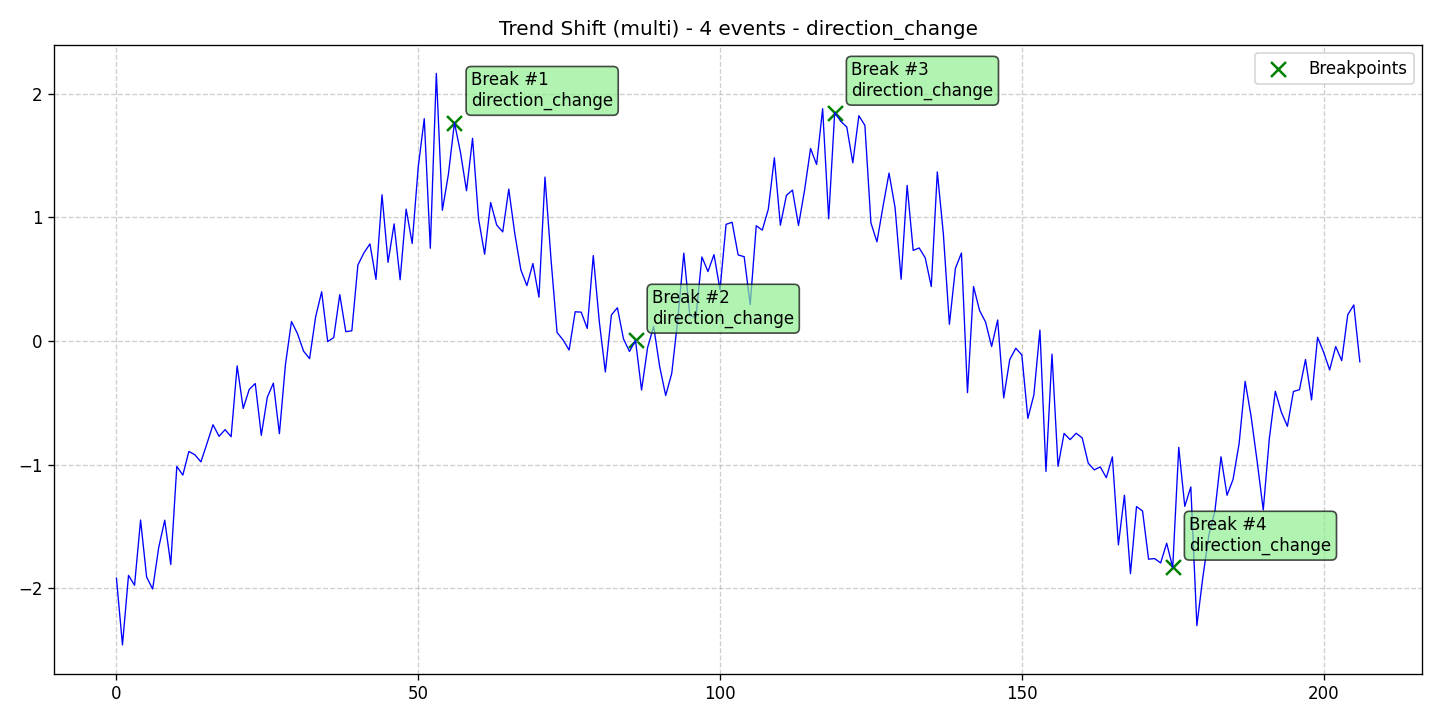

Source data for this figure (header and first rows):
data, stationary, det_lin_up, det_lin_down, det_quad, det_cubic, det_exp, det_damped, stoc_trend, volatility, single_seas, multiple_seas, point_anom_single, point_anom_multi, collect_anom, context_anom, mean_shift, var_shift, trend_shift, date, is_break, is_anomaly, is_multi, location_beginning
-1.918, 0, 0, 0, 0, 0, 0, 0, 0, 0, 0, 0, 0, 0, 0, 0, 0, 0, 1, 2020-01-01, 0, 0, 1, 0
-2.459, 0, 0, 0, 0, 0, 0, 0, 0, 0, 0, 0, 0, 0, 0, 0, 0, 0, 1, 2020-01-02, 0, 0, 1, 0
-1.896, 0, 0, 0, 0, 0, 0, 0, 0, 0, 0, 0, 0, 0, 0, 0, 0, 0, 1, 2020-01-03, 0, 0, 1, 0
-1.976, 0, 0, 0, 0, 0, 0, 0, 0, 0, 0, 0, 0, 0, 0, 0, 0, 0, 1, 2020-01-04, 0, 0, 1, 0
-1.449, 0, 0, 0, 0, 0, 0, 0, 0, 0, 0, 0, 0, 0, 0, 0, 0, 0, 1, 2020-01-05, 0, 0, 1, 0
-1.91, 0, 0, 0, 0, 0, 0, 0, 0, 0, 0, 0, 0, 0, 0, 0, 0, 0, 1, 2020-01-06, 0, 0, 1, 0
-2.007, 0, 0, 0, 0, 0, 0, 0, 0, 0, 0, 0, 0, 0, 0, 0, 0, 0, 1, 2020-01-07, 0, 0, 1, 0
-1.672, 0, 0, 0, 0, 0, 0, 0, 0, 0, 0, 0, 0, 0, 0, 0, 0, 0, 1, 2020-01-08, 0, 0, 1, 0
-1.45, 0, 0, 0, 0, 0, 0, 0, 0, 0, 0, 0, 0, 0, 0, 0, 0, 0, 1, 2020-01-09, 0, 0, 1, 0
-1.808, 0, 0, 0, 0, 0, 0, 0, 0, 0, 0, 0, 0, 0, 0, 0, 0, 0, 1, 2020-01-10, 0, 0, 1, 0
-1.015, 0, 0, 0, 0, 0, 0, 0, 0, 0, 0, 0, 0, 0, 0, 0, 0, 0, 1, 2020-01-11, 0, 0, 1, 0
-1.085, 0, 0, 0, 0, 0, 0, 0, 0, 0, 0, 0, 0, 0, 0, 0, 0, 0, 1, 2020-01-12, 0, 0, 1, 0
-0.8942, 0, 0, 0, 0, 0, 0, 0, 0, 0, 0, 0, 0, 0, 0, 0, 0, 0, 1, 2020-01-13, 0, 0, 1, 0
-0.9211, 0, 0, 0, 0, 0, 0, 0, 0, 0, 0, 0, 0, 0, 0, 0, 0, 0, 1, 2020-01-14, 0, 0, 1, 0
-0.9785, 0, 0, 0, 0, 0, 0, 0, 0, 0, 0, 0, 0, 0, 0, 0, 0, 0, 1, 2020-01-15, 0, 0, 1, 0
-0.8299, 0, 0, 0, 0, 0, 0, 0, 0, 0, 0, 0, 0, 0, 0, 0, 0, 0, 1, 2020-01-16, 0, 0, 1, 0
-0.6783, 0, 0, 0, 0, 0, 0, 0, 0, 0, 0, 0, 0, 0, 0, 0, 0, 0, 1, 2020-01-17, 0, 0, 1, 0
-0.7717, 0, 0, 0, 0, 0, 0, 0, 0, 0, 0, 0, 0, 0, 0, 0, 0, 0, 1, 2020-01-18, 0, 0, 1, 0
-0.7179, 0, 0, 0, 0, 0, 0, 0, 0, 0, 0, 0, 0, 0, 0, 0, 0, 0, 1, 2020-01-19, 0, 0, 1, 0
-0.7748, 0, 0, 0, 0, 0, 0, 0, 0, 0, 0, 0, 0, 0, 0, 0, 0, 0, 1, 2020-01-20, 0, 0, 1, 0
-0.2025, 0, 0, 0, 0, 0, 0, 0, 0, 0, 0, 0, 0, 0, 0, 0, 0, 0, 1, 2020-01-21, 0, 0, 1, 0
-0.5465, 0, 0, 0, 0, 0, 0, 0, 0, 0, 0, 0, 0, 0, 0, 0, 0, 0, 1, 2020-01-22, 0, 0, 1, 0
-0.3926, 0, 0, 0, 0, 0, 0, 0, 0, 0, 0, 0, 0, 0, 0, 0, 0, 0, 1, 2020-01-23, 0, 0, 1, 0
-0.3449, 0, 0, 0, 0, 0, 0, 0, 0, 0, 0, 0, 0, 0, 0, 0, 0, 0, 1, 2020-01-24, 0, 0, 1, 0
-0.7635, 0, 0, 0, 0, 0, 0, 0, 0, 0, 0, 0, 0, 0, 0, 0, 0, 0, 1, 2020-01-25, 0, 0, 1, 0
-0.4549, 0, 0, 0, 0, 0, 0, 0, 0, 0, 0, 0, 0, 0, 0, 0, 0, 0, 1, 2020-01-26, 0, 0, 1, 0
-0.342, 0, 0, 0, 0, 0, 0, 0, 0, 0, 0, 0, 0, 0, 0, 0, 0, 0, 1, 2020-01-27, 0, 0, 1, 0
-0.7505, 0, 0, 0, 0, 0, 0, 0, 0, 0, 0, 0, 0, 0, 0, 0, 0, 0, 1, 2020-01-28, 0, 0, 1, 0
-0.1911, 0, 0, 0, 0, 0, 0, 0, 0, 0, 0, 0, 0, 0, 0, 0, 0, 0, 1, 2020-01-29, 0, 0, 1, 0
0.1567, 0, 0, 0, 0, 0, 0, 0, 0, 0, 0, 0, 0, 0, 0, 0, 0, 0, 1, 2020-01-30, 0, 0, 1, 0
0.05824, 0, 0, 0, 0, 0, 0, 0, 0, 0, 0, 0, 0, 0, 0, 0, 0, 0, 1, 2020-01-31, 0, 0, 1, 0
-0.08282, 0, 0, 0, 0, 0, 0, 0, 0, 0, 0, 0, 0, 0, 0, 0, 0, 0, 1, 2020-02-01, 0, 0, 1, 0
-0.1437, 0, 0, 0, 0, 0, 0, 0, 0, 0, 0, 0, 0, 0, 0, 0, 0, 0, 1, 2020-02-02, 0, 0, 1, 0
0.1937, 0, 0, 0, 0, 0, 0, 0, 0, 0, 0, 0, 0, 0, 0, 0, 0, 0, 1, 2020-02-03, 0, 0, 1, 0
0.3973, 0, 0, 0, 0, 0, 0, 0, 0, 0, 0, 0, 0, 0, 0, 0, 0, 0, 1, 2020-02-04, 0, 0, 1, 0
-0.005621, 0, 0, 0, 0, 0, 0, 0, 0, 0, 0, 0, 0, 0, 0, 0, 0, 0, 1, 2020-02-05, 0, 0, 1, 0
0.02681, 0, 0, 0, 0, 0, 0, 0, 0, 0, 0, 0, 0, 0, 0, 0, 0, 0, 1, 2020-02-06, 0, 0, 1, 0
0.3738, 0, 0, 0, 0, 0, 0, 0, 0, 0, 0, 0, 0, 0, 0, 0, 0, 0, 1, 2020-02-07, 0, 0, 1, 0
0.07443, 0, 0, 0, 0, 0, 0, 0, 0, 0, 0, 0, 0, 0, 0, 0, 0, 0, 1, 2020-02-08, 0, 0, 1, 0
0.08182, 0, 0, 0, 0, 0, 0, 0, 0, 0, 0, 0, 0, 0, 0, 0, 0, 0, 1, 2020-02-09, 0, 0, 1, 0
0.613, 0, 0, 0, 0, 0, 0, 0, 0, 0, 0, 0, 0, 0, 0, 0, 0, 0, 1, 2020-02-10, 0, 0, 1, 0
0.7115, 0, 0, 0, 0, 0, 0, 0, 0, 0, 0, 0, 0, 0, 0, 0, 0, 0, 1, 2020-02-11, 0, 0, 1, 0
0.784, 0, 0, 0, 0, 0, 0, 0, 0, 0, 0, 0, 0, 0, 0, 0, 0, 0, 1, 2020-02-12, 0, 0, 1, 0
0.4975, 0, 0, 0, 0, 0, 0, 0, 0, 0, 0, 0, 0, 0, 0, 0, 0, 0, 1, 2020-02-13, 0, 0, 1, 0
1.181, 0, 0, 0, 0, 0, 0, 0, 0, 0, 0, 0, 0, 0, 0, 0, 0, 0, 1, 2020-02-14, 0, 0, 1, 0
0.6353, 0, 0, 0, 0, 0, 0, 0, 0, 0, 0, 0, 0, 0, 0, 0, 0, 0, 1, 2020-02-15, 0, 0, 1, 0
0.9461, 0, 0, 0, 0, 0, 0, 0, 0, 0, 0, 0, 0, 0, 0, 0, 0, 0, 1, 2020-02-16, 0, 0, 1, 0
0.4943, 0, 0, 0, 0, 0, 0, 0, 0, 0, 0, 0, 0, 0, 0, 0, 0, 0, 1, 2020-02-17, 0, 0, 1, 0
1.066, 0, 0, 0, 0, 0, 0, 0, 0, 0, 0, 0, 0, 0, 0, 0, 0, 0, 1, 2020-02-18, 0, 0, 1, 0
0.7881, 0, 0, 0, 0, 0, 0, 0, 0, 0, 0, 0, 0, 0, 0, 0, 0, 0, 1, 2020-02-19, 0, 0, 1, 0
1.406, 0, 0, 0, 0, 0, 0, 0, 0, 0, 0, 0, 0, 0, 0, 0, 0, 0, 1, 2020-02-20, 0, 0, 1, 0
1.797, 0, 0, 0, 0, 0, 0, 0, 0, 0, 0, 0, 0, 0, 0, 0, 0, 0, 1, 2020-02-21, 0, 0, 1, 0
0.7491, 0, 0, 0, 0, 0, 0, 0, 0, 0, 0, 0, 0, 0, 0, 0, 0, 0, 1, 2020-02-22, 0, 0, 1, 0
2.163, 0, 0, 0, 0, 0, 0, 0, 0, 0, 0, 0, 0, 0, 0, 0, 0, 0, 1, 2020-02-23, 0, 0, 1, 0
1.056, 0, 0, 0, 0, 0, 0, 0, 0, 0, 0, 0, 0, 0, 0, 0, 0, 0, 1, 2020-02-24, 0, 0, 1, 0
1.348, 0, 0, 0, 0, 0, 0, 0, 0, 0, 0, 0, 0, 0, 0, 0, 0, 0, 1, 2020-02-25, 0, 0, 1, 0
1.764, 0, 0, 0, 0, 0, 0, 0, 0, 0, 0, 0, 0, 0, 0, 0, 0, 0, 1, 2020-02-26, 1, 0, 1, 0
1.524, 0, 0, 0, 0, 0, 0, 0, 0, 0, 0, 0, 0, 0, 0, 0, 0, 0, 1, 2020-02-27, 0, 0, 1, 0
1.214, 0, 0, 0, 0, 0, 0, 0, 0, 0, 0, 0, 0, 0, 0, 0, 0, 0, 1, 2020-02-28, 0, 0, 1, 0
1.638, 0, 0, 0, 0, 0, 0, 0, 0, 0, 0, 0, 0, 0, 0, 0, 0, 0, 1, 2020-02-29, 0, 0, 1, 0
... 147 more rows
